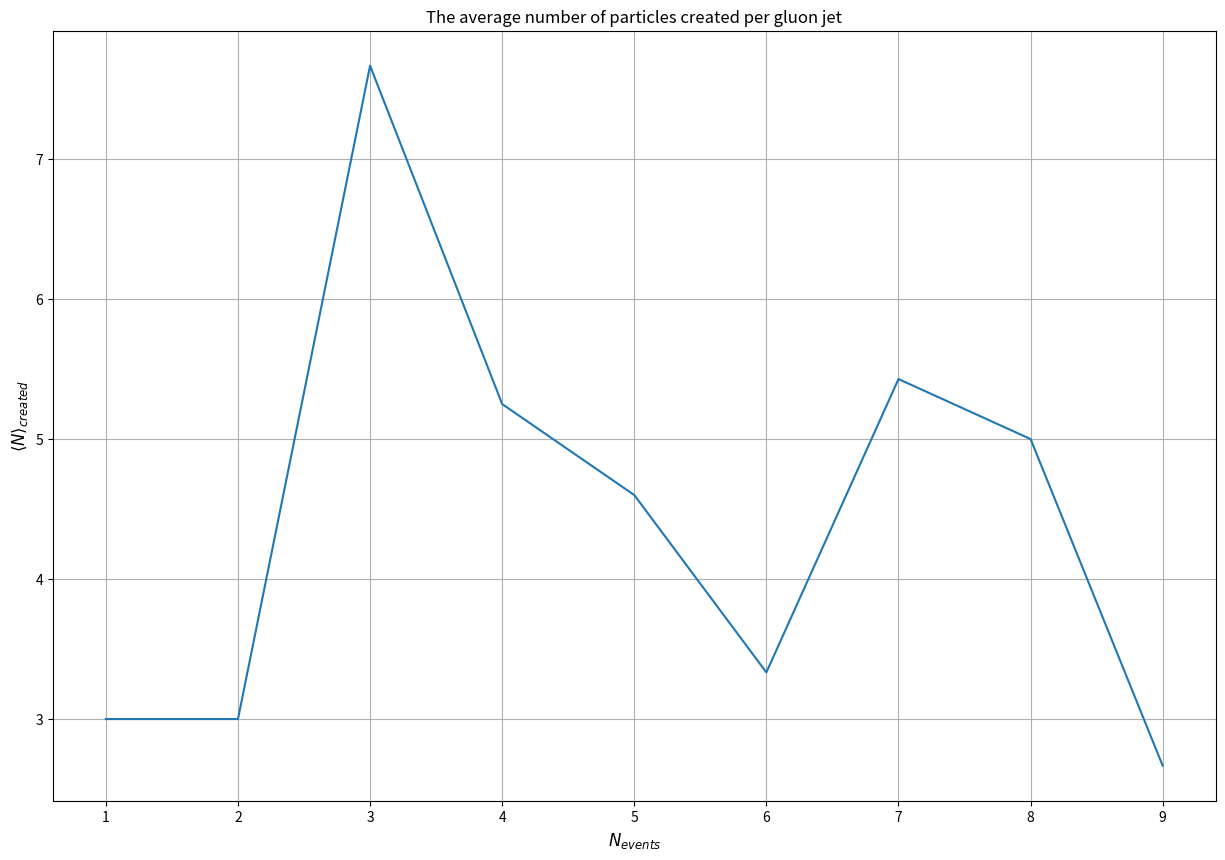

Here is the Python script that generated this plot:
#!/usr/bin/env python3
# an oversimplified (QED-like) parton shower
# for Zuoz lectures (2016) by Gavin P. Salam
from math import exp, log, pi, sqrt
from random import random

import matplotlib.pyplot as plt
import numpy as np

ptHigh = 100.0
ptCut = 1.0
alphas = 0.12
CA = 3
CF = 4 / 3
c_charge = 3

num_events = np.arange(1, 10, 1)


def get_rotation_matrix(parent_vec):
    """Returns a matrix that rotates the z-unit vector [0, 0, 1] to align with the parent_vec"""
    norm = np.linalg.norm(parent_vec)
    if norm == 0:
        return np.eye(3)

    unit_p = parent_vec / norm
    z_axis = np.array([0, 0, 1])

    if np.allclose(unit_p, z_axis):
        return np.eye(3)
    if np.allclose(unit_p, -z_axis):
        return -1 * np.eye(3)  # 180 deg flip

    v = np.cross(z_axis, unit_p)
    s = np.linalg.norm(v)
    c = np.dot(z_axis, unit_p)
    vx = np.array([[0, -v[2], v[1]], [v[2], 0, -v[0]], [-v[1], v[0], 0]])

    return np.eye(3) + vx + np.dot(vx, vx) * ((1 - c) / (s**2))


def main():
    # list of averages per event
    averages = []
    for events in num_events:
        # total number of emissions during the event
        total_emissions = 0

        for iev in range(0, events):
            emissions_in_event = event(c_charge)
            total_emissions += emissions_in_event[0]
        # calculate the average created number of particles

        average = total_emissions / events

        # append the averages to the list
        averages.append(average)

    # from the plot we see that the
    fig, ax = plt.subplots(1, 1, figsize=(15, 10))

    # Plot
    ax.plot(num_events, averages)

    # Make plot nicer
    ax.grid(True)
    ax.set_xlabel(r"$N_{events}$", fontsize=12)
    ax.set_ylabel(r"$\left< N \right>_{created} $", fontsize=12)
    ax.set_title("The average number of particles created per gluon jet")

    plt.show()


def event(c_charge):
    # counter to count the gluon jets
    count = 0
    # start with maximum possible value of Sudakov
    sudakov = 1

    # part a: save the momenta
    pts_in_event = []
    z_values = []

    # part 4:

    parent_p4 = [ptHigh, 0, 0, ptHigh]  # Starting momentum parent
    all_p4 = []  # Save momenta childs

    while True:
        # scale it by a random number
        sudakov *= random()
        # deduce the corresponding pt
        pt = ptFromSudakov(sudakov, c_charge)
        # if pt falls below the cutoff, event is finished
        if pt < ptCut:
            break
        # increment counter if pt greater than cutoff.
        count += 1
        pts_in_event.append(pt)

        # Part (b): calculate z

        # define z limits: z_min = (pt**2)/(Q**2)   z_max = 1 - z_min
        z_min = (pt**2) / (ptHigh**2)
        z_max = 1 - z_min

        # create sampling list (I use linspace instead of arange)
        z_grid = np.linspace(z_min, z_max, 100)

        # calculate the splitting function
        if c_charge == CA:
            p_vals = 2 * c_charge * ((1 - z_grid) / z_grid + z_grid / (1 - z_grid))
        elif c_charge == CF:
            p_vals = c_charge * (1 + z_grid**2) / (1 - z_grid)
        else:
            raise ValueError(
                f"Color charge of {c_charge} not defined. use 3 (gluons) or 4/3 (quarks)"
            )

        # normalize
        p_norm = p_vals / np.sum(p_vals)

        # sample z-values
        z_sample = np.random.choice(z_grid, p=p_norm)
        z_values.append(z_sample)

        ## Part 4: rotation

        phi = random() * 2 * np.pi  # sample random angle between  0 and 2*pi

        E_p = parent_p4[0]
        E1 = z_sample * E_p
        E2 = (1 - z_sample) * E_p

        # solve for E^2 = px^2 + py^2 + pz^2

        pz1 = np.sqrt(max(0, E1**2 - pt**2))
        pz2 = np.sqrt(max(0, E2**2 - pt**2))

        p1_loc = np.array(
            [pt * np.cos(phi), pt * np.sin(phi), pz1]
        )  # local momentum first child
        p2_loc = np.array(
            [-pt * np.cos(phi), -pt * np.sin(phi), pz2]
        )  # local momentum second child

        R = get_rotation_matrix(parent_p4[1:])  # get the rotation matrix

        p1 = np.dot(R, p1_loc)  # rotated momentum p1
        p2 = np.dot(R, p2_loc)  # rotated momentum p2

        # Update the parent and samve emitted gluon
        parent_p4 = np.array([np.linalg.norm(p1), *p1])
        p2_p4 = np.array([np.linalg.norm(p2), *p2])

        all_p4.append(p2_p4)

    all_p4.append(parent_p4)
    return count, all_p4


def ptFromSudakov(sudakovValue, c_charge):
    """Returns the pt value that solves the relation
    Sudakov = sudakovValue (for 0 < sudakovValue < 1)
    """

    norm = c_charge / pi
    if c_charge == CA:
        norm *= 2
    elif c_charge == CF:
        norm = norm
    else:
        raise ValueError(
            f"Color charge of {c_charge} not defined. use 3 (gluons) or 4/3 (quarks)"
        )
    # r = Sudakov = exp(-alphas * norm * L^2)
    # --> log(r) = -alphas * norm * L^2
    # --> L^2 = log(r)/(-alphas*norm)
    L2 = log(sudakovValue) / (-alphas * norm)
    pt = ptHigh * exp(-sqrt(L2))
    return pt


if __name__ == "__main__":
    main()
